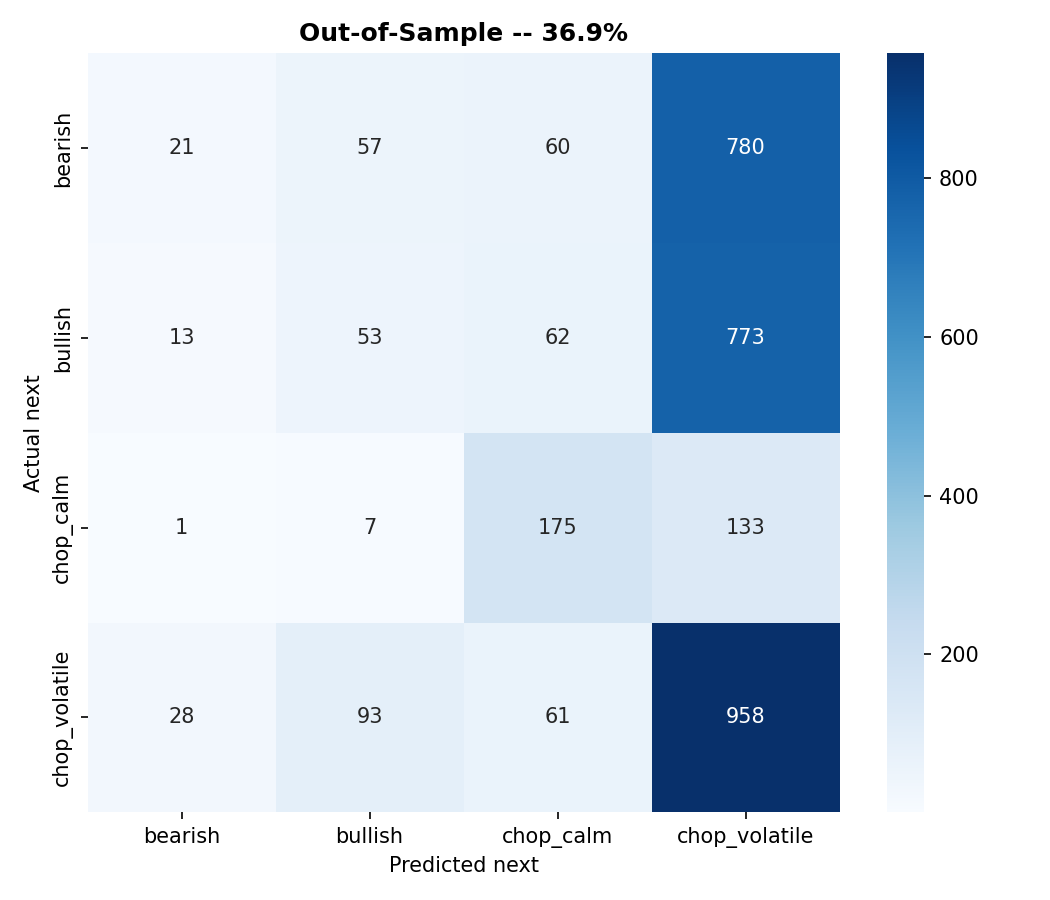

The table this chart was drawn from, first rows:
, bearish, bullish, chop_calm, chop_volatile
bearish, 21, 57, 60, 780
bullish, 13, 53, 62, 773
chop_calm, 1, 7, 175, 133
chop_volatile, 28, 93, 61, 958
